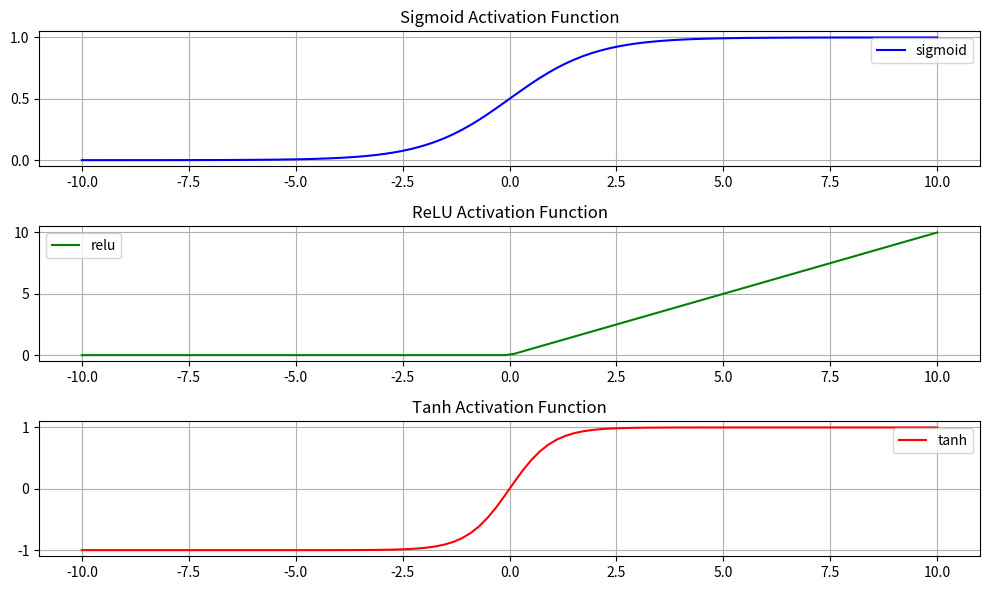

The script that saved this image:
import numpy as np
import matplotlib.pyplot as plt

x = np.linspace(-10, 10, 100)

plt.figure(figsize = (10,6))

plt.subplot(3,1,1)
plt.plot(x, 1/(1+np.exp(-x)), label = "sigmoid", color = "blue")
plt.title('Sigmoid Activation Function')
plt.grid(True)
plt.legend()

plt.subplot(3,1,2)
plt.plot(x, np.maximum(0, x), label = "relu", color = "green")
plt.title('ReLU Activation Function')
plt.grid(True)
plt.legend()

plt.subplot(3,1,3)
plt.plot(x, np.tanh(x), label = "tanh", color = "red")
plt.title('Tanh Activation Function')
plt.grid(True)
plt.legend()

plt.tight_layout()
plt.show()
